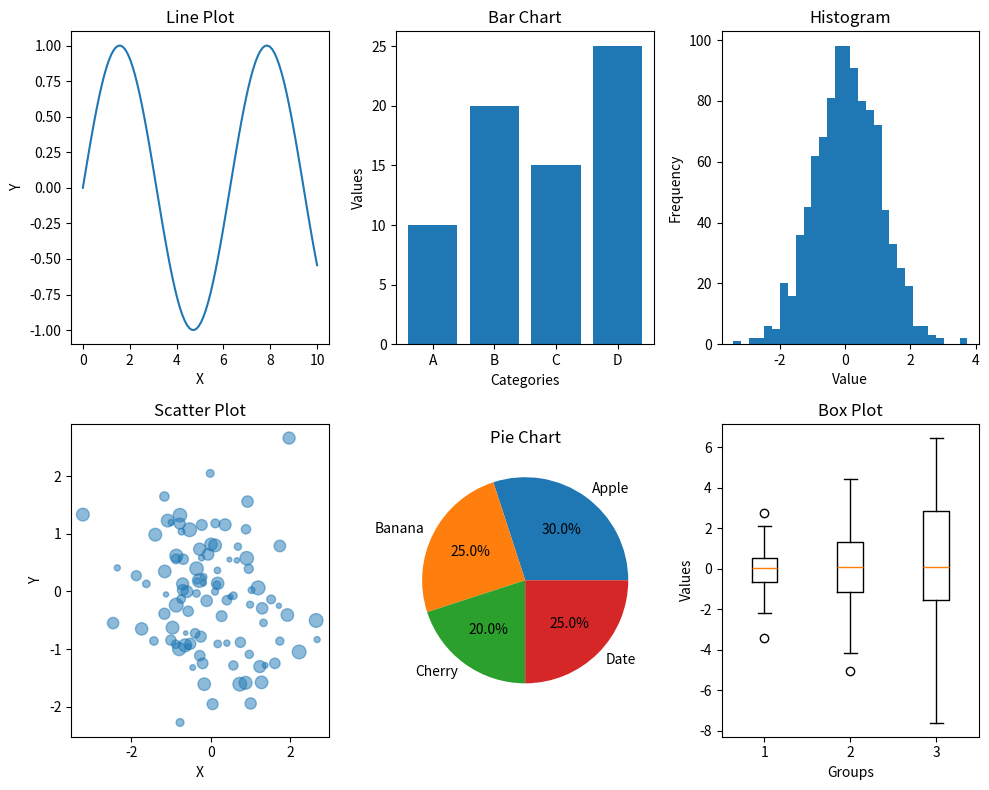

Write the Python code that produced this figure.
import matplotlib.pyplot as plt
import numpy as np

# Sample data
x = np.linspace(0, 10, 100)
y = np.sin(x)
categories = ['A', 'B', 'C', 'D']
values = [10, 20, 15, 25]
data = np.random.randn(1000)
x_scatter = np.random.randn(100)
y_scatter = np.random.randn(100)
sizes = np.random.randint(10, 100, 100)
pie_labels = ['Apple', 'Banana', 'Cherry', 'Date']
pie_sizes = [30, 25, 20, 25]
box_data = [np.random.normal(0, std, 100) for std in range(1, 4)]

# 1. Line Plot
plt.figure(figsize=(10, 8))

plt.subplot(2, 3, 1)
plt.plot(x, y)
plt.title('Line Plot')
plt.xlabel('X')
plt.ylabel('Y')

# 2. Bar Chart
plt.subplot(2, 3, 2)
plt.bar(categories, values)
plt.title('Bar Chart')
plt.xlabel('Categories')
plt.ylabel('Values')

# 3. Histogram
plt.subplot(2, 3, 3)
plt.hist(data, bins=30)
plt.title('Histogram')
plt.xlabel('Value')
plt.ylabel('Frequency')

# 4. Scatter Plot
plt.subplot(2, 3, 4)
plt.scatter(x_scatter, y_scatter, s=sizes, alpha=0.5)
plt.title('Scatter Plot')
plt.xlabel('X')
plt.ylabel('Y')

# 5. Pie Chart
plt.subplot(2, 3, 5)
plt.pie(pie_sizes, labels=pie_labels, autopct='%1.1f%%')
plt.title('Pie Chart')

# 6. Box Plot
plt.subplot(2, 3, 6)
plt.boxplot(box_data)
plt.title('Box Plot')
plt.xlabel('Groups')
plt.ylabel('Values')

plt.tight_layout()
plt.show()
